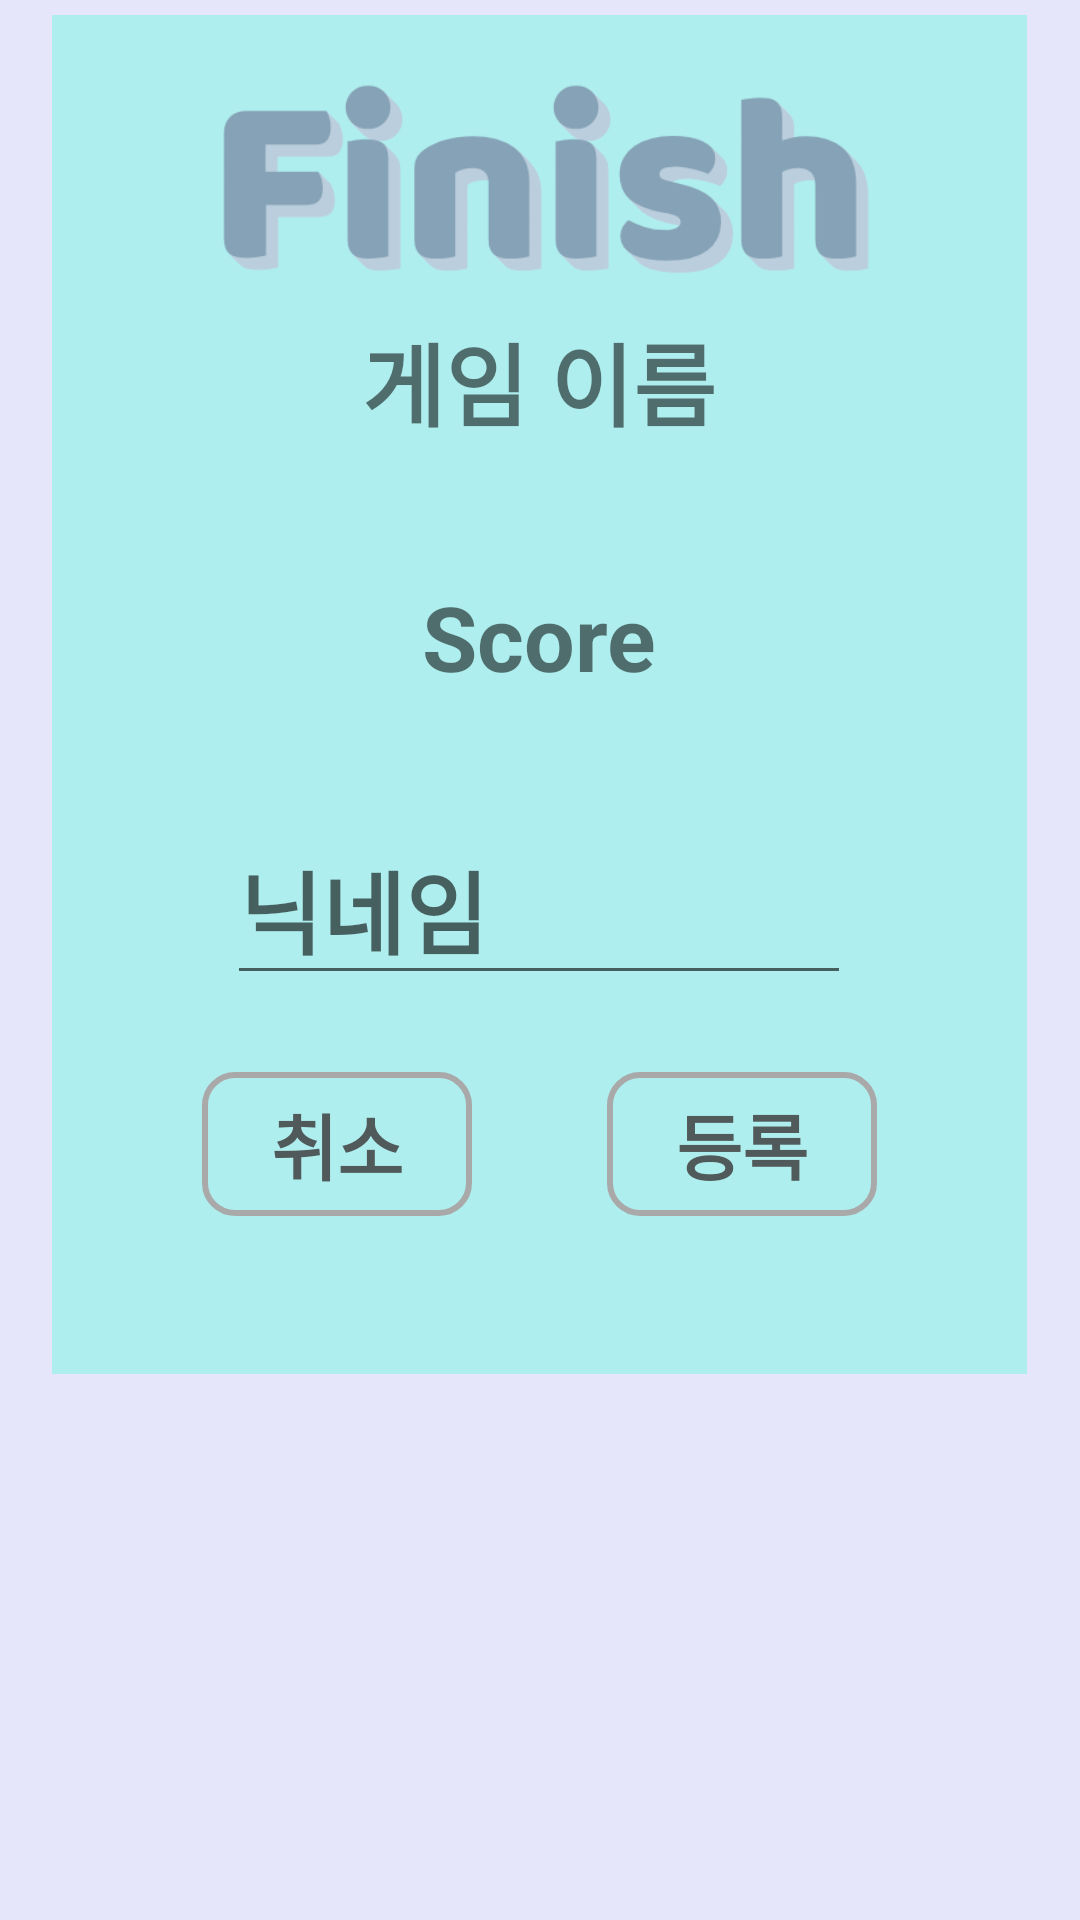

Layout XML and referenced resources for this Android screen:
<!-- AndroidManifest.xml: application theme Theme.MiniGame_Application -->
<!-- res/layout/inputranking.xml -->
<?xml version="1.0" encoding="utf-8"?>
<androidx.coordinatorlayout.widget.CoordinatorLayout xmlns:android="http://schemas.android.com/apk/res/android"
    xmlns:app="http://schemas.android.com/apk/res-auto"
    android:id="@+id/inputranking"
    android:layout_width="340dp"
    android:layout_height="465dp"
    android:layout_gravity="center"
    android:background="#e6e6fa"
    android:orientation="vertical"
    android:padding="5dp">

    <FrameLayout
        android:id="@+id/NumOfQuestionFrame"
        android:layout_width="325dp"
        android:layout_height="453dp"
        android:layout_gravity="center_horizontal"
        android:background="#afeeee">

        <TextView
            android:id="@+id/inputGameName"
            android:layout_width="wrap_content"
            android:layout_height="108dp"
            android:layout_gravity="center|top"
            android:layout_marginTop="100dp"
            android:text="게임 이름"
            android:textAlignment="center"
            android:textSize="30dp"
            android:textStyle="bold" />

        <android.widget.Button
            android:id="@+id/input"
            android:layout_width="90sp"
            android:layout_height="wrap_content"
            android:layout_gravity="center|end"
            android:layout_marginTop="150dp"
            android:layout_marginEnd="50dp"
            android:background="@drawable/buttonshape2"
            android:fontFamily="sans-serif-medium"
            android:onClick="RankingInput"
            android:text="등록"
            android:textColor="#D8403E3E"
            android:textSize="24sp"
            android:textStyle="bold"
            app:layout_constraintBottom_toBottomOf="parent"
            app:layout_constraintEnd_toEndOf="parent"
            app:layout_constraintHorizontal_bias="0.146"
            app:layout_constraintStart_toStartOf="parent"
            app:layout_constraintTop_toBottomOf="@+id/txtCapScore"
            app:layout_constraintVertical_bias="0.0" />

        <android.widget.Button
            android:id="@+id/inputcancel"
            android:layout_width="90sp"
            android:layout_height="wrap_content"
            android:layout_gravity="center|start"
            android:layout_marginStart="50dp"
            android:layout_marginTop="150dp"
            android:background="@drawable/buttonshape2"
            android:fontFamily="sans-serif-medium"
            android:onClick="Cancel"
            android:text="취소"
            android:textColor="#D8403E3E"
            android:textSize="24sp"
            android:textStyle="bold"
            app:layout_constraintBottom_toBottomOf="parent"
            app:layout_constraintEnd_toEndOf="parent"
            app:layout_constraintHorizontal_bias="0.146"
            app:layout_constraintStart_toStartOf="parent"
            app:layout_constraintTop_toBottomOf="@+id/txtCapScore"
            app:layout_constraintVertical_bias="0.0" />

        <ImageView
            android:id="@+id/inputRankingImg"
            android:layout_width="396dp"
            android:layout_height="196dp"
            android:layout_gravity="center"
            android:layout_marginBottom="175dp"
            app:srcCompat="@drawable/finish" />

        <EditText
            android:id="@+id/inputName"
            android:layout_width="208dp"
            android:layout_height="wrap_content"
            android:layout_gravity="center"
            android:layout_marginTop="220dp"
            android:layout_marginBottom="150dp"
            android:ems="10"
            android:hint="닉네임"
            android:inputType="text"
            android:textAlignment="inherit"
            android:textSize="30dp"
            android:textStyle="bold" />

    </FrameLayout>

    <TextView
        android:id="@+id/inputScore"
        android:layout_width="217dp"
        android:layout_height="79dp"
        android:layout_gravity="center"
        android:layout_marginBottom="30dp"
        android:text="Score"
        android:textAlignment="center"
        android:textSize="30dp"
        android:textStyle="bold"
        app:layout_anchor="@+id/NumOfQuestionFrame"
        app:layout_anchorGravity="center" />


</androidx.coordinatorlayout.widget.CoordinatorLayout>
<!-- resources referenced by this layout -->
<resources>
  <!-- drawable buttonshape2 (drawable) -->
  <?xml version="1.0" encoding="utf-8"?>
  <shape xmlns:android="http://schemas.android.com/apk/res/android" android:shape="rectangle" >
      <corners
          android:radius="10dp"
          />
      <gradient
          android:angle="45"
          android:centerX="35%"
          android:centerColor="#00000000"
          android:startColor="#00000000"
          android:endColor="#00000000"
          android:type="linear"
          />
      <size
          android:width="182dp"
          android:height="48dp"
          />
      <stroke
          android:width="2dp"
          android:color="#A9A9A9"
  
          />
  </shape>
  <!-- drawable finish: png bitmap (drawable, 26397 bytes) -->
  <style name="Theme.MiniGame_Application" parent="Base.Theme.MiniGame_Application" />
  <style name="Base.Theme.MiniGame_Application" parent="Theme.AppCompat.DayNight.DarkActionBar">
          <item name="windowNoTitle">true</item>
          
          
      </style>
</resources>
